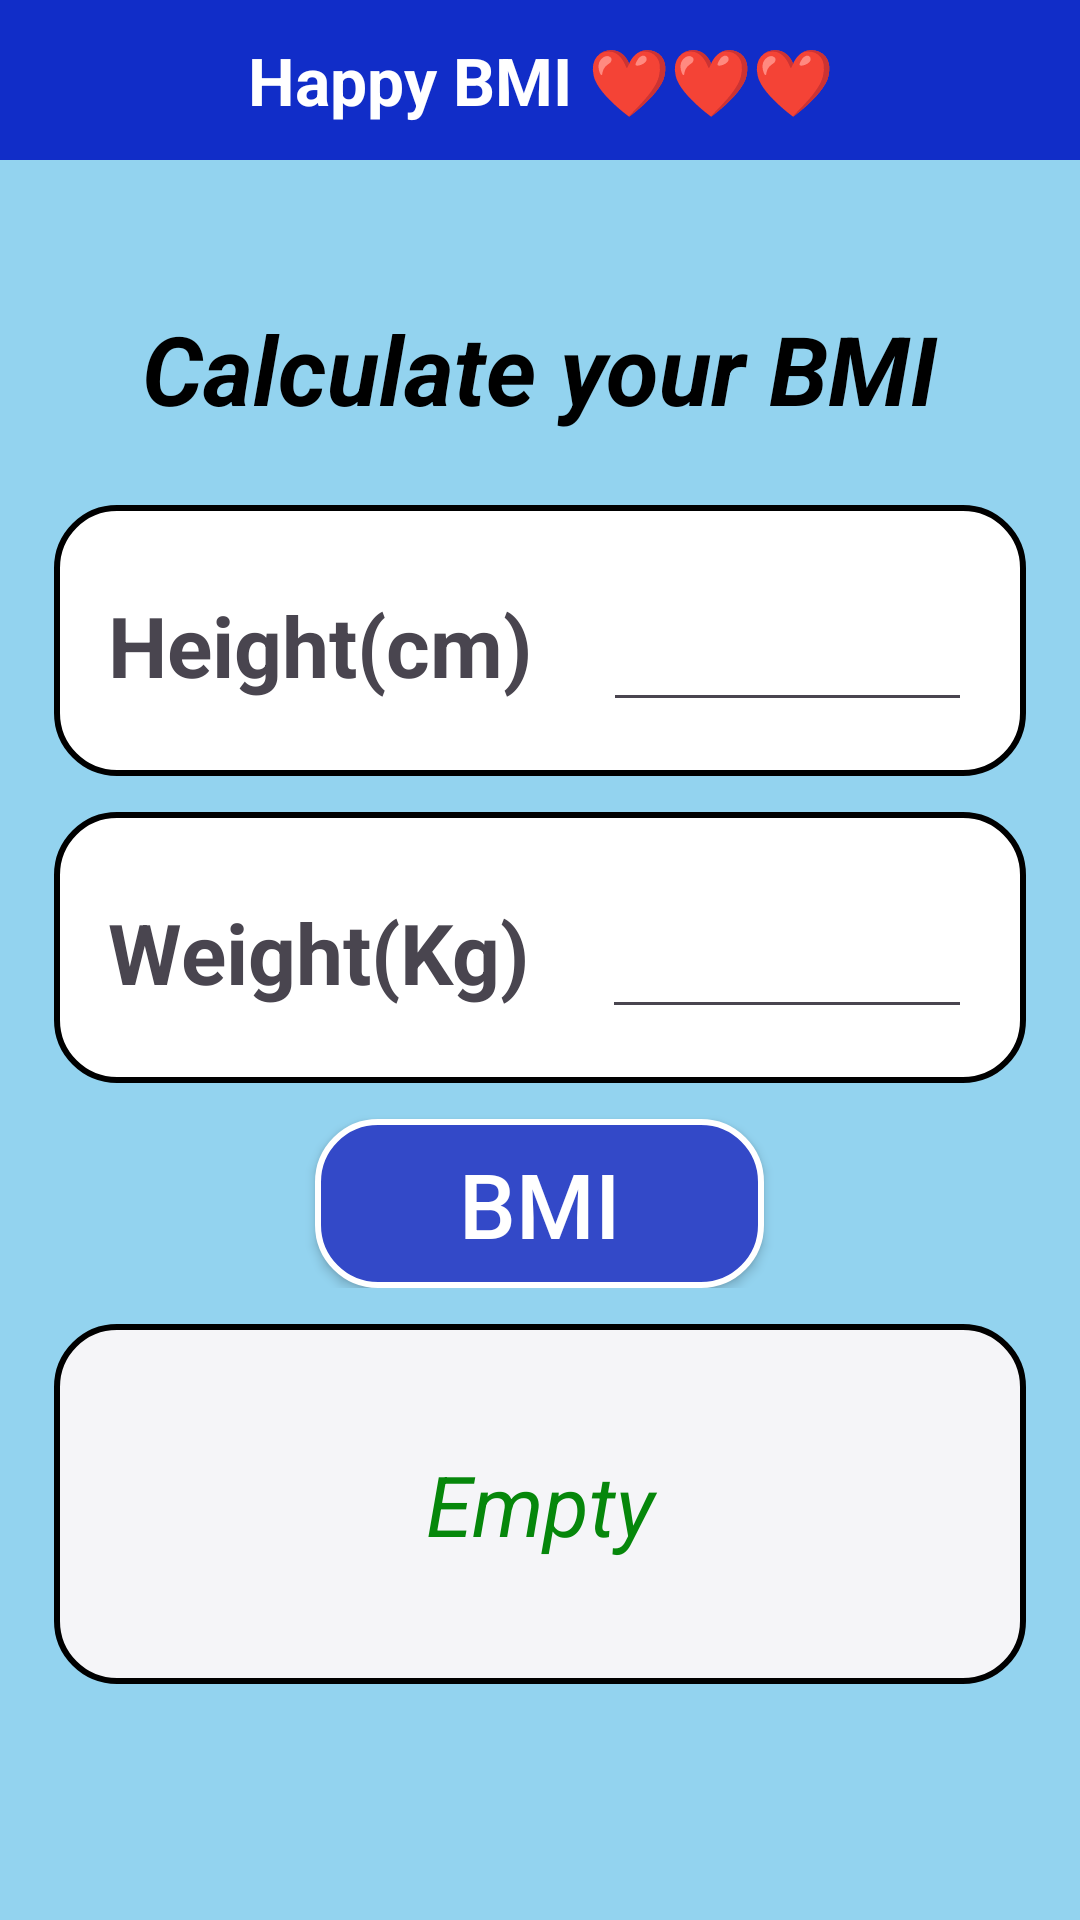

Android layout source for this screen:
<!-- AndroidManifest.xml: application theme Theme.HappyBMI -->
<!-- res/layout/activity_main.xml -->
<?xml version="1.0" encoding="utf-8"?>
<androidx.constraintlayout.widget.ConstraintLayout xmlns:android="http://schemas.android.com/apk/res/android"
    xmlns:app="http://schemas.android.com/apk/res-auto"
    xmlns:tools="http://schemas.android.com/tools"
    android:layout_width="match_parent"
    android:layout_height="match_parent"
    android:background="#93D3EF"
    tools:context=".screens.MainActivity">
    <include layout="@layout/tool_bar" android:id="@+id/tool_bar"
        app:layout_constraintTop_toTopOf="parent"
        app:layout_constraintStart_toStartOf="parent"
        app:layout_constraintEnd_toEndOf="parent"
        />

    <TextView
        android:id="@+id/tv_welcome"
        android:layout_width="wrap_content"
        android:layout_height="wrap_content"
        android:text="Calculate your BMI"
        android:textSize="32sp"
        android:textStyle="bold|italic"
        android:layout_marginTop="48dp"
        android:textColor="@color/black"
        app:layout_constraintEnd_toEndOf="parent"
        app:layout_constraintStart_toStartOf="parent"
        app:layout_constraintTop_toBottomOf="@id/tool_bar" />

    <LinearLayout
        android:id="@+id/layout_info"
        app:layout_constraintTop_toBottomOf="@id/tv_welcome"
        app:layout_constraintStart_toStartOf="parent"
        app:layout_constraintEnd_toEndOf="parent"
        android:layout_width="match_parent"
        android:layout_height="wrap_content"
        android:orientation="vertical">

        <LinearLayout
            android:layout_width="match_parent"
            android:layout_height="wrap_content"
            android:orientation="horizontal"
            android:weightSum="2"
            android:layout_marginTop="24dp"
            android:layout_marginHorizontal="18dp"
            android:background="@drawable/back_layout"
            android:padding="18dp"
            >
            <TextView
                android:layout_width="wrap_content"
                android:layout_height="wrap_content"
                android:text="Height(cm)"
                android:layout_weight="1"
                android:textStyle="bold"
                android:textSize="28sp"
                />
            <EditText
                android:id="@+id/edt_height"
                android:layout_weight="1"
                android:layout_width="wrap_content"
                android:layout_height="wrap_content"
                android:ems="3"
                android:gravity="center"
                android:inputType="numberDecimal"
                android:textSize="28sp" />

        </LinearLayout>

        <LinearLayout
            android:layout_marginTop="12dp"
            android:layout_width="match_parent"
            android:layout_height="wrap_content"
            android:orientation="horizontal"
            android:weightSum="2"
            android:layout_marginHorizontal="18dp"
            android:background="@drawable/back_layout"
            android:padding="18dp"
            >
            <TextView
                android:layout_width="wrap_content"
                android:layout_height="wrap_content"
                android:text="Weight(Kg)"
                android:layout_weight="1"
                android:textStyle="bold"
                android:textSize="28sp"
                />
            <EditText
                android:id="@+id/edt_weight"
                android:layout_weight="1"
                android:layout_width="wrap_content"
                android:layout_height="wrap_content"
                android:ems="3"
                android:gravity="center"
                android:inputType="numberDecimal"
                android:textSize="28sp" />

        </LinearLayout>

        <androidx.appcompat.widget.AppCompatButton
            android:layout_width="wrap_content"
            android:layout_height="wrap_content"
            android:id="@+id/btn_BMI"
            android:gravity="center"
            android:layout_gravity="center"
            android:background="@drawable/back_button"
            android:text="BMI"
            android:textColor="@color/white"
            android:textSize="30sp"
            android:paddingHorizontal="48dp"
            android:paddingVertical="8dp"
            android:layout_marginTop="12dp"
            />

    </LinearLayout>

    <TextView
        android:id="@+id/tv_result"
        android:layout_width="match_parent"
        android:layout_height="120dp"
        app:layout_constraintTop_toBottomOf="@+id/layout_info"
        app:layout_constraintStart_toStartOf="parent"
        app:layout_constraintEnd_toEndOf="parent"
        android:layout_marginHorizontal="18dp"
        android:background="@drawable/back_result"
        android:layout_marginTop="12dp"
        android:text="Empty"
        android:textColor="#06870B"
        android:textStyle="italic"
        android:textSize="28sp"
        android:gravity="center"
        />

</androidx.constraintlayout.widget.ConstraintLayout>
<!-- res/layout/tool_bar.xml (included above) -->
<?xml version="1.0" encoding="utf-8"?>
<LinearLayout xmlns:android="http://schemas.android.com/apk/res/android"
    xmlns:app="http://schemas.android.com/apk/res-auto"
    xmlns:tools="http://schemas.android.com/tools"
    android:orientation="horizontal"
    android:layout_width="match_parent"
    android:layout_height="wrap_content"
    android:background="#112DC8"
    android:padding="12dp">

    <ImageView
        android:id="@+id/buy"
        android:layout_width="28dp"
        android:layout_height="28dp"
        android:layout_gravity="center_vertical"
        android:layout_marginStart="16dp"
        app:tint="@color/white"
        android:src="@drawable/icon_add_buy" />

    <TextView
        android:id="@+id/titleTextView"
        android:layout_width="0dp"
        android:textStyle="bold"
        android:layout_height="wrap_content"
        android:layout_gravity="center_vertical"
        android:layout_weight="1"
        android:gravity="center"
        android:text="Happy BMI ❤❤❤"
        android:textColor="@android:color/white"
        android:textSize="22sp" />



    <ImageView
        android:id="@+id/info"
        app:tint="@color/white"
        android:layout_width="28dp"
        android:layout_height="28dp"
        android:src="@drawable/icon_menu"
        android:layout_gravity="center_vertical"
        android:layout_marginEnd="16dp"/>

</LinearLayout>
<!-- resources referenced by this layout -->
<resources>
  <!-- drawable back_button (drawable) -->
  <?xml version="1.0" encoding="utf-8"?>
  <shape xmlns:android="http://schemas.android.com/apk/res/android"
      android:shape="rectangle">
      <corners android:radius="20dp" />
      <solid android:color="#3349C8" />
      <stroke android:width="2dp" android:color="@color/white"/>
  </shape>
  <!-- drawable back_layout (drawable) -->
  <?xml version="1.0" encoding="utf-8"?>
  <shape xmlns:android="http://schemas.android.com/apk/res/android"
      android:shape="rectangle">
      <corners android:radius="20dp" />
      <solid android:color="@color/white" />
      <stroke android:width="2dp" android:color="@color/black"/>
  </shape>
  <!-- drawable back_result (drawable) -->
  <?xml version="1.0" encoding="utf-8"?>
  <shape xmlns:android="http://schemas.android.com/apk/res/android"
      android:shape="rectangle">
      <corners android:radius="20dp" />
      <solid android:color="#F5F5F8" />
      <stroke android:width="2dp" android:color="@color/black"/>
  </shape>
  <style name="Theme.HappyBMI" parent="Base.Theme.HappyBMI" />
  <style name="Base.Theme.HappyBMI" parent="Theme.Material3.DayNight.NoActionBar">
          
          
      </style>
  <!-- not gathered from this repository: default colours our renderer supplied (Android Studio template values) -->
  <color name="black">#FF000000</color>
  <color name="white">#FFFFFFFF</color>
</resources>
